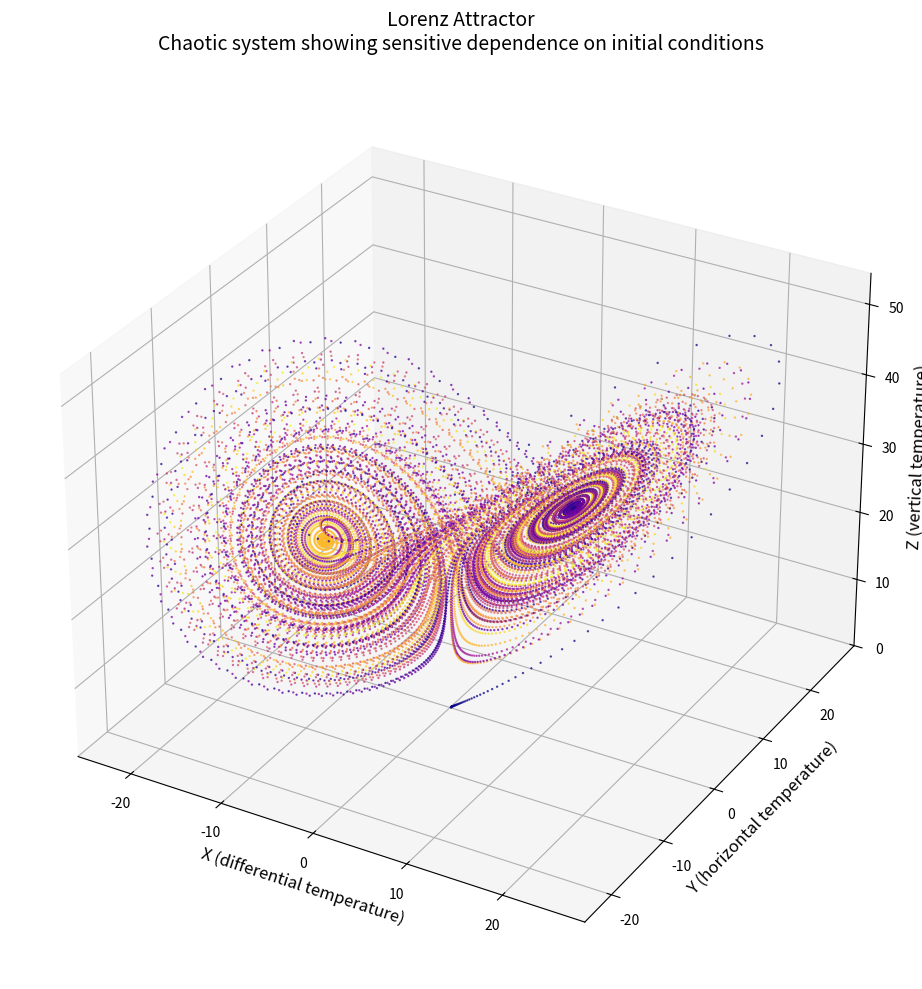

Generate this figure with matplotlib:
import numpy as np
import matplotlib.pyplot as plt
from mpl_toolkits.mplot3d import Axes3D

def lorenz(dt=0.01, sigma=10, rho=28, beta=8/3, steps=10000):
    """
    Generate Lorenz attractor points.
    
    The Lorenz system is defined by:
    dx/dt = sigma * (y - x)
    dy/dt = x * (rho - z) - y
    dz/dt = x * y - beta * z
    """
    x, y, z = 0.1, 0, 0
    
    points = []
    for _ in range(steps):
        dx = sigma * (y - x) * dt
        dy = (x * (rho - z) - y) * dt
        dz = (x * y - beta * z) * dt
        
        x += dx
        y += dy
        z += dz
        points.append([x, y, z])
    
    return np.array(points)

# Generate the attractor
points = lorenz(steps=20000)

# Create 3D visualization
fig = plt.figure(figsize=(12, 10))
ax = fig.add_subplot(111, projection='3d')

# Plot with fading colors
colors = np.linspace(0, 1, len(points))
sc = ax.scatter(points[:, 0], points[:, 1], points[:, 2], 
                c=colors, cmap='plasma', s=0.5, alpha=0.7)

# Set labels and title
ax.set_xlabel('X (differential temperature)', fontsize=12)
ax.set_ylabel('Y (horizontal temperature)', fontsize=12)
ax.set_zlabel('Z (vertical temperature)', fontsize=12)
ax.set_title('Lorenz Attractor\nChaotic system showing sensitive dependence on initial conditions', 
             fontsize=14, pad=20)

# Set equal aspect ratio
max_range = np.array([points[:, 0].max()-points[:, 0].min(), 
                      points[:, 1].max()-points[:, 1].min(),
                      points[:, 2].max()-points[:, 2].min()]).max() / 2.0
mid_x = (points[:, 0].max()+points[:, 0].min()) * 0.5
mid_y = (points[:, 1].max()+points[:, 1].min()) * 0.5
mid_z = (points[:, 2].max()+points[:, 2].min()) * 0.5

ax.set_xlim(mid_x - max_range, mid_x + max_range)
ax.set_ylim(mid_y - max_range, mid_y + max_range)
ax.set_zlim(mid_z - max_range, mid_z + max_range)

plt.tight_layout()
plt.savefig('lorenz_attractor.png', dpi=150, bbox_inches='tight')
print(f"Lorenz attractor visualization saved to lorenz_attractor.png")
print(f"Generated {len(points)} points representing chaotic trajectories")
